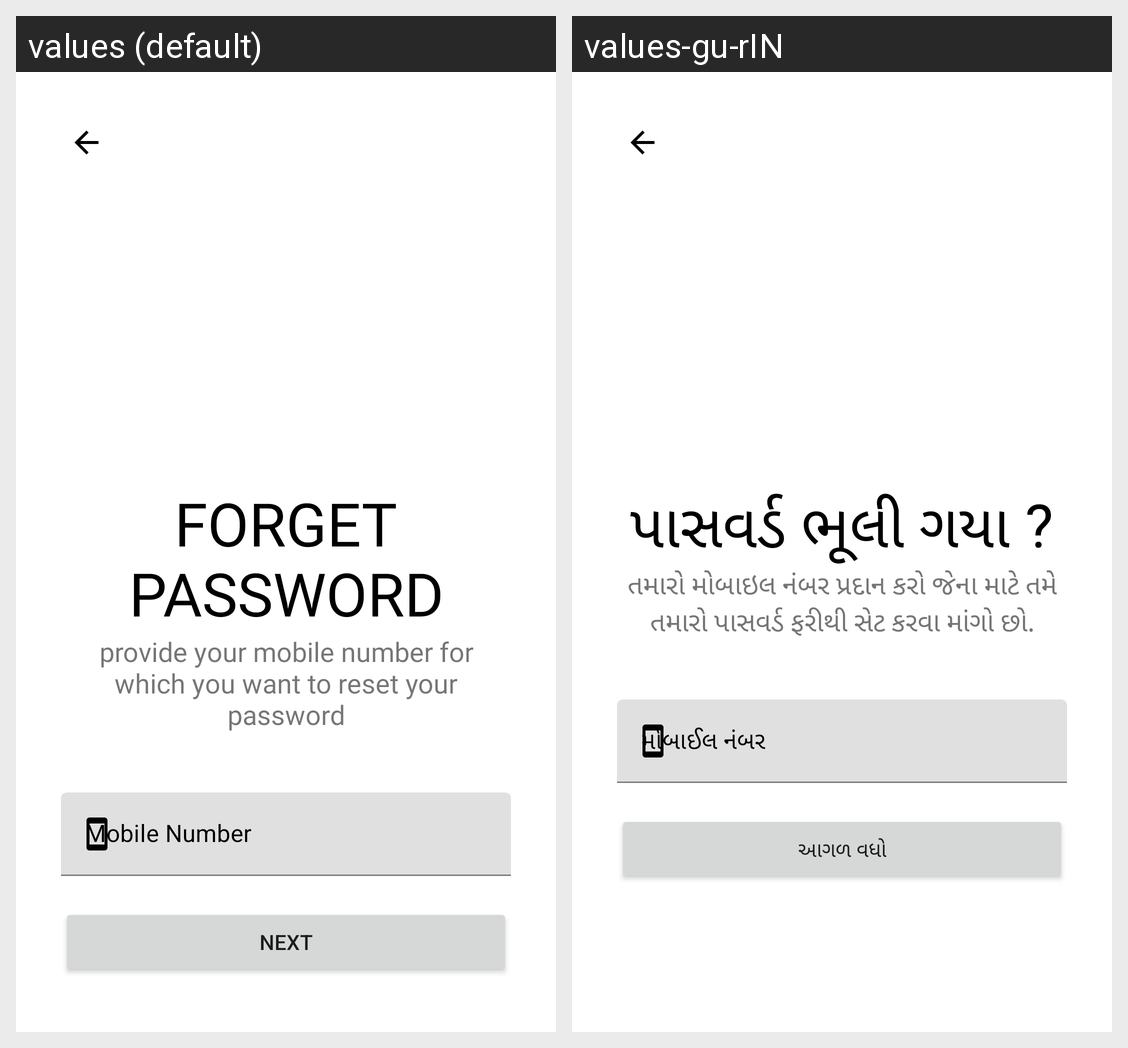

Locale-by-locale string values for the Android screen shown in this grid:
Android screen res/layout/activity_forget_password_farmer.xml rendered under 2 locales, left to right: values (default), values-gu-rIN. Device: Nexus 5 (rendered at 1080×1920; each locale shown at half size, 540×960, under a caption strip naming it); theme AppTheme.
Strings drawn on this screen, with the default value and each locale's value (text and hints the layout hard-codes, and strings that could not be matched under every locale, appear in the picture but are not listed):

Forget_password
  values: Forget Password
  values-gu-rIN: પાસવર્ડ ભૂલી ગયા ?

Forget_pass_desc
  values: provide your mobile number for which you want to reset your password
  values-gu-rIN: તમારો મોબાઇલ નંબર પ્રદાન કરો જેના માટે તમે તમારો પાસવર્ડ ફરીથી સેટ કરવા માંગો છો.

Forget_Mobile_Number
  values: Mobile Number
  values-gu-rIN: મોબાઈલ નંબર

next
  values: NEXT
  values-gu-rIN: આગળ વધો
